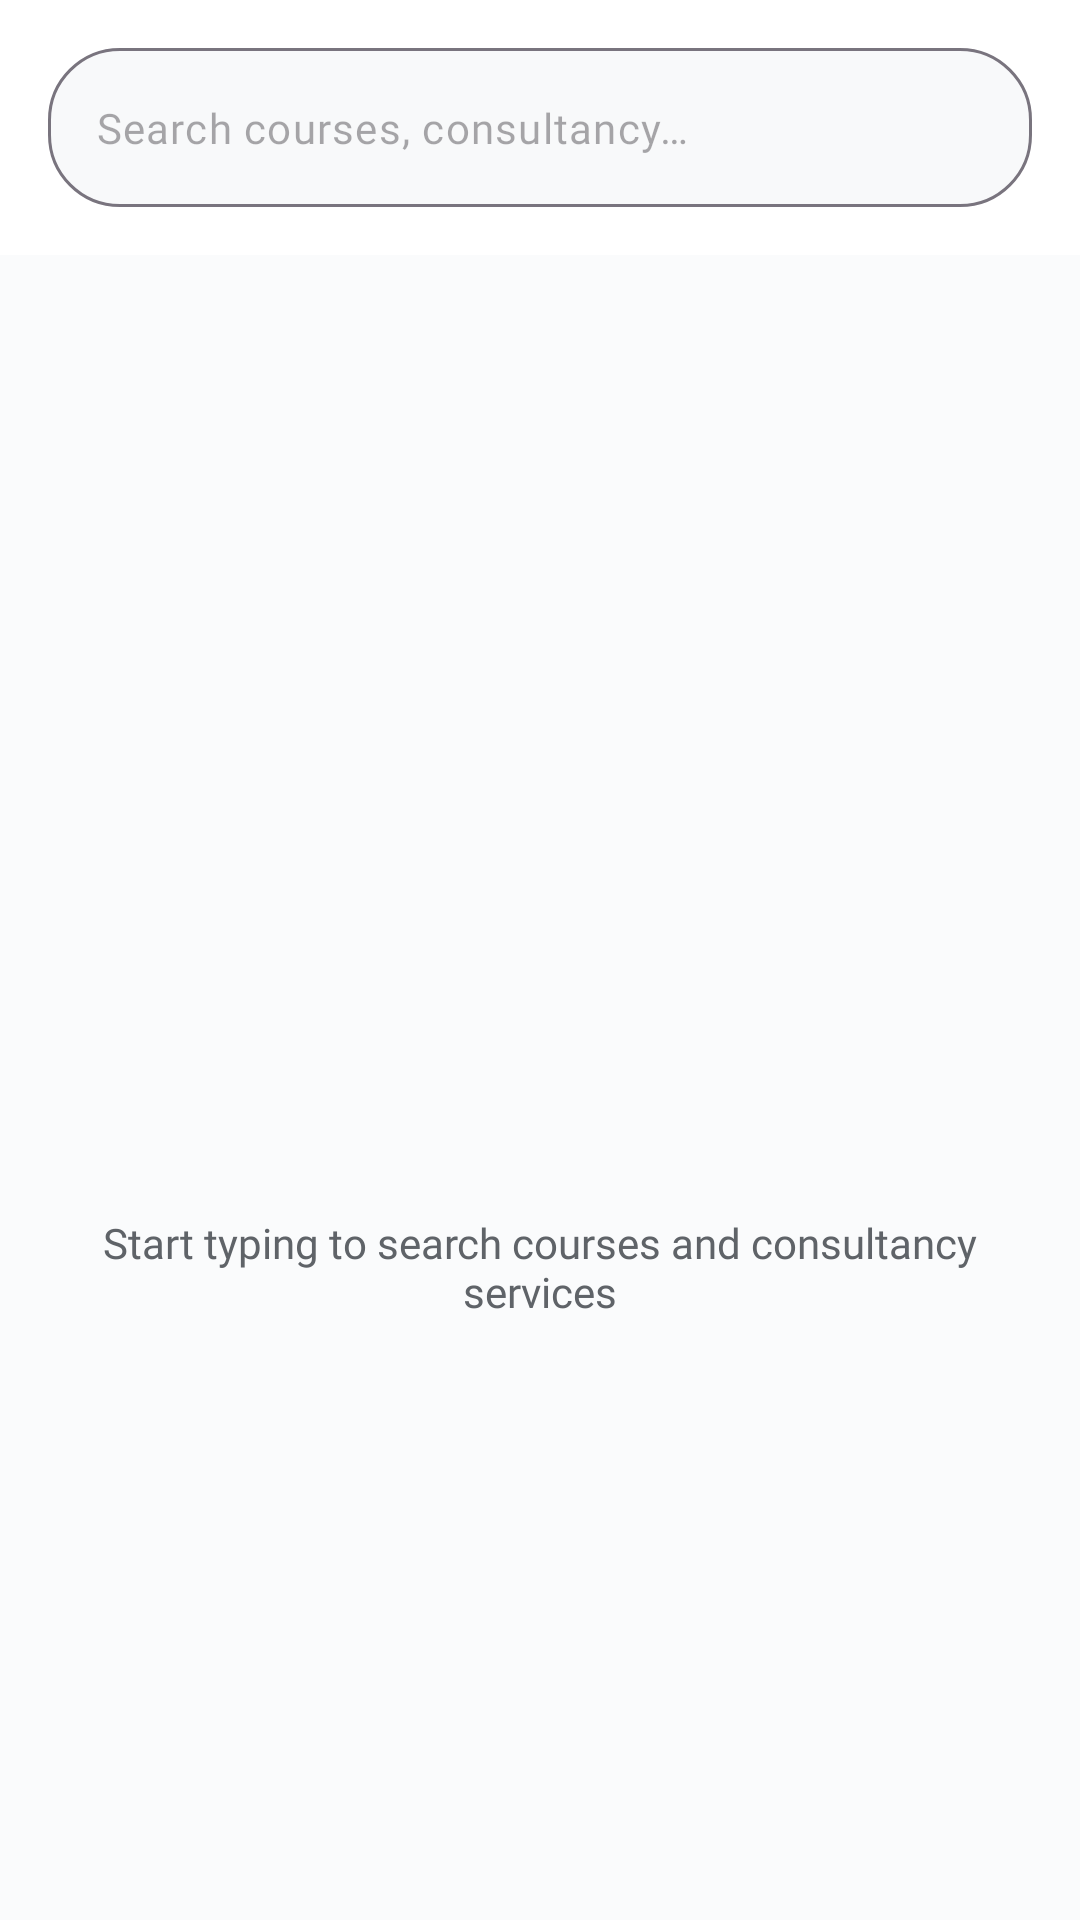

Produce the Android XML layout that renders to this screen, including the resource entries it uses.
<!-- AndroidManifest.xml: application theme Theme.Kunworld -->
<!-- res/layout/fragment_search.xml -->
<?xml version="1.0" encoding="utf-8"?>
<LinearLayout
    xmlns:android="http://schemas.android.com/apk/res/android"
    xmlns:app="http://schemas.android.com/apk/res-auto"
    android:layout_width="match_parent"
    android:layout_height="match_parent"
    android:orientation="vertical"
    android:background="@color/background">

    <com.google.android.material.appbar.AppBarLayout
        android:layout_width="match_parent"
        android:layout_height="wrap_content"
        android:background="@color/surface"
        app:elevation="0dp">

        <com.google.android.material.textfield.TextInputLayout
            style="@style/Widget.Material3.TextInputLayout.OutlinedBox"
            android:layout_width="match_parent"
            android:layout_height="wrap_content"
            android:layout_margin="16dp"
            app:startIconDrawable="@drawable/ic_search_nav"
            app:boxCornerRadiusTopStart="24dp"
            app:boxCornerRadiusTopEnd="24dp"
            app:boxCornerRadiusBottomStart="24dp"
            app:boxCornerRadiusBottomEnd="24dp"
            app:hintEnabled="false"
            app:boxBackgroundColor="@color/surface_variant">

            <com.google.android.material.textfield.TextInputEditText
                android:id="@+id/etSearch"
                android:layout_width="match_parent"
                android:layout_height="wrap_content"
                android:hint="@string/search_placeholder"
                android:inputType="text"
                android:imeOptions="actionSearch"
                android:textSize="14sp" />

        </com.google.android.material.textfield.TextInputLayout>

    </com.google.android.material.appbar.AppBarLayout>

    
    <LinearLayout
        android:id="@+id/historyContainer"
        android:layout_width="match_parent"
        android:layout_height="wrap_content"
        android:orientation="vertical"
        android:paddingHorizontal="16dp"
        android:visibility="gone">

        <LinearLayout
            android:layout_width="match_parent"
            android:layout_height="wrap_content"
            android:orientation="horizontal"
            android:gravity="center_vertical"
            android:paddingVertical="8dp">

            <TextView
                android:layout_width="0dp"
                android:layout_height="wrap_content"
                android:layout_weight="1"
                android:text="@string/recent_searches"
                android:textColor="@color/text_secondary"
                android:textSize="13sp"
                android:fontFamily="@font/inter_medium" />

            <TextView
                android:id="@+id/tvClearHistory"
                android:layout_width="wrap_content"
                android:layout_height="wrap_content"
                android:text="@string/clear_history"
                android:textColor="@color/primary"
                android:textSize="12sp"
                android:fontFamily="@font/inter_medium"
                android:padding="4dp" />
        </LinearLayout>

        <com.google.android.material.chip.ChipGroup
            android:id="@+id/chipGroupHistory"
            android:layout_width="match_parent"
            android:layout_height="wrap_content"
            app:chipSpacingHorizontal="8dp"
            app:chipSpacingVertical="4dp" />
    </LinearLayout>

    
    <androidx.recyclerview.widget.RecyclerView
        android:id="@+id/rvResults"
        android:layout_width="match_parent"
        android:layout_height="match_parent"
        android:padding="16dp"
        android:clipToPadding="false"
        android:visibility="gone" />

    
    <LinearLayout
        android:id="@+id/emptyState"
        android:layout_width="match_parent"
        android:layout_height="match_parent"
        android:orientation="vertical"
        android:gravity="center"
        android:padding="32dp">

        <ImageView
            android:layout_width="100dp"
            android:layout_height="100dp"
            android:src="@drawable/ic_search_nav"
            android:contentDescription="@string/cd_search_icon"
            app:tint="@color/text_hint"
            android:alpha="0.5" />

        <TextView
            android:id="@+id/tvEmptyMessage"
            android:layout_width="wrap_content"
            android:layout_height="wrap_content"
            android:layout_marginTop="20dp"
            android:text="@string/search_empty_hint"
            android:textColor="@color/text_secondary"
            android:textSize="14sp"
            android:fontFamily="@font/inter_regular"
            android:gravity="center" />

    </LinearLayout>

</LinearLayout>
<!-- resources referenced by this layout -->
<resources>
  <color name="background">#FAFBFC</color>
  <color name="primary">#a0e306</color>
  <color name="surface">#FFFFFF</color>
  <color name="surface_variant">#F8F9FA</color>
  <color name="text_hint">#9AA0A6</color>
  <color name="text_secondary">#5F6368</color>
  <string name="cd_search_icon">Search icon</string>
  <string name="clear_history">Clear History</string>
  <string name="recent_searches">Recent Searches</string>
  <string name="search_empty_hint">Start typing to search courses and consultancy services</string>
  <string name="search_placeholder">Search courses, consultancy…</string>
  <color name="primary_dark">#7ab505</color>
  <color name="primary_container">#e8ffc7</color>
  <color name="on_primary">#1a2600</color>
  <color name="on_primary_container">#2d4000</color>
  <color name="secondary">#0050ef</color>
  <color name="secondary_container">#dce4ff</color>
  <color name="on_secondary">#FFFFFF</color>
  <color name="on_secondary_container">#001a4d</color>
  <color name="tertiary">#D4AF37</color>
  <color name="tertiary_container">#FFF8E1</color>
  <color name="on_tertiary">#3D2E00</color>
  <color name="on_surface">#1A1C1E</color>
  <color name="on_surface_variant">#44474E</color>
  <color name="on_background">#1A1C1E</color>
  <color name="error">#B00020</color>
  <color name="error_container">#FDEAEA</color>
  <color name="on_error">#FFFFFF</color>
  <color name="on_error_container">#410002</color>
  <color name="outline">#79747E</color>
  <color name="outline_variant">#CAC4D0</color>
  <style name="ShapeAppearance.KunWorld.SmallComponent" parent="ShapeAppearance.Material3.SmallComponent">
          <item name="cornerFamily">rounded</item>
          <item name="cornerSize">8dp</item>
      </style>
  <style name="ShapeAppearance.KunWorld.MediumComponent" parent="ShapeAppearance.Material3.MediumComponent">
          <item name="cornerFamily">rounded</item>
          <item name="cornerSize">12dp</item>
      </style>
  <style name="ShapeAppearance.KunWorld.LargeComponent" parent="ShapeAppearance.Material3.LargeComponent">
          <item name="cornerFamily">rounded</item>
          <item name="cornerSize">16dp</item>
      </style>
  <style name="Widget.KunWorld.CardView" parent="Widget.Material3.CardView.Elevated">
          <item name="cardCornerRadius">16dp</item>
          <item name="cardElevation">2dp</item>
          <item name="cardBackgroundColor">@color/card_background</item>
          <item name="contentPadding">0dp</item>
      </style>
  <style name="Widget.KunWorld.Button" parent="Widget.Material3.Button">
          <item name="cornerRadius">12dp</item>
          <item name="android:textAppearance">@style/TextAppearance.KunWorld.Button</item>
          <item name="backgroundTint">@color/primary</item>
      </style>
  <style name="Widget.KunWorld.FAB" parent="Widget.Material3.FloatingActionButton.Primary">
          <item name="backgroundTint">@color/fab_background</item>
          <item name="tint">@color/fab_icon</item>
          <item name="shapeAppearance">@style/ShapeAppearance.KunWorld.FAB</item>
      </style>
  <color name="card_background">#FFFFFF</color>
  <color name="chip_background">#e8ffc7</color>
  <color name="chip_text">#5a8003</color>
  <style name="TextAppearance.KunWorld.Chip">
          <item name="fontFamily">@font/inter_medium</item>
          <item name="android:fontFamily">@font/inter_medium</item>
          <item name="android:textSize">13sp</item>
          <item name="android:letterSpacing">0.01</item>
      </style>
  <color name="fab_background">#0050ef</color>
  <color name="fab_icon">#FFFFFF</color>
  <style name="ShapeAppearance.KunWorld.FAB" parent="">
          <item name="cornerFamily">rounded</item>
          <item name="cornerSize">16dp</item>
      </style>
  <color name="bottom_nav_background">#FFFFFF</color>
  <style name="Widget.KunWorld.BottomNavigation.ActiveIndicator" parent="Widget.Material3.BottomNavigationView.ActiveIndicator">
          <item name="android:color">@color/primary_container</item>
      </style>
</resources>
